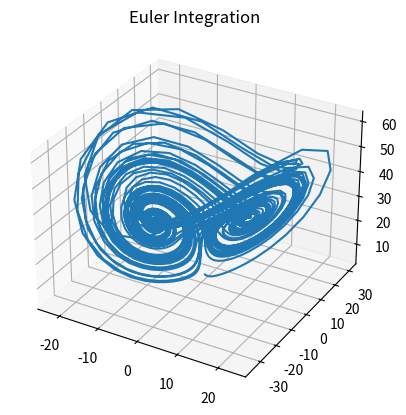
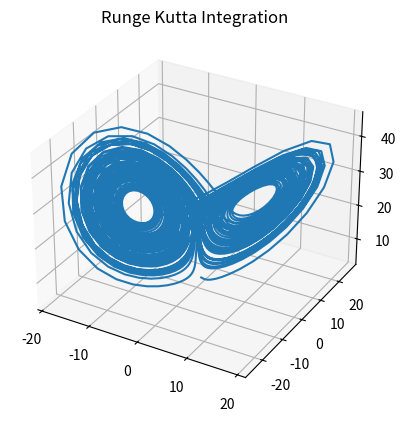
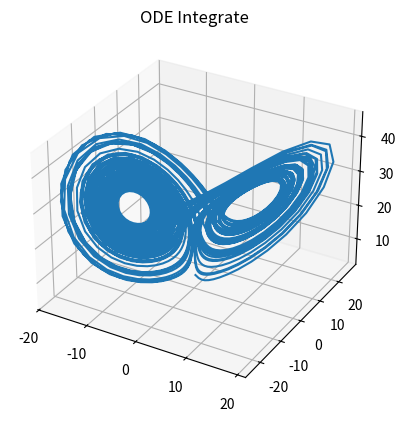
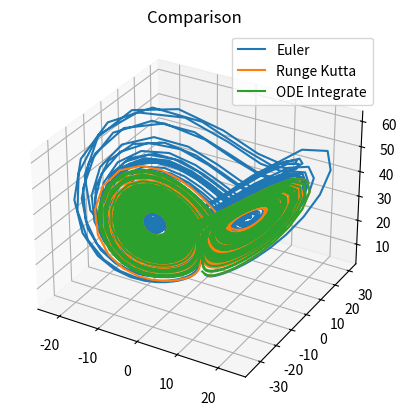

Python code for these plots, in order:
import numpy as np
import matplotlib.pyplot as plt
from mpl_toolkits.mplot3d import Axes3D
from scipy.integrate import odeint
# [redacted]

def LorenzAttractor(t, X):
	"""
	Computes the force at a time t and a position X
	t: the current time. In this case, the function is constant in t
	X: the position as [x, y, z] array
	"""
	force = np.zeros((3))
	sigma = 10
	p = 28
	beta = 8/3

	force[0] = sigma * (X[1] - X[0])
	force[1] = X[0] * (p - X[2]) - X[1]
	force[2] = X[0] * X[1] - beta * X[2]

	return force

def Euler(f, y0, stepsize, steps):
	"""
	Compute positions using the Euler integration scheme.
	f:			The function that is being integrated
	y0:			The start position
	stepsize:	Delta for each step
	steps:		Amount of integration steps
	"""
	path = np.zeros((3, steps))
	pos = y0
	for t in range(steps):
		force = f(t, pos)
		pos += stepsize * force
		path[0][t] = pos[0]
		path[1][t] = pos[1]
		path[2][t] = pos[2]

	return path

def RungeKutta4thOrder(f, y0, stepsize, steps):
	"""
	Compute positions using the Runge-Kutta 4th Order integration scheme.
	f:			The function that is being integrated
	y0:			The start position
	stepsize:	Delta for each step
	steps:		Amount of integration steps
	"""
	path = np.zeros((3, steps))
	#Starting Position
	pos = y0

	for t in range(steps):
		h0 = f(t, pos)
		h1 = f(t, pos + h0*stepsize/2)
		h2 = f(t, pos + h1*stepsize/2)
		h3 = f(t, pos + stepsize * h2)
		pos += stepsize * 1/6 * (h0 + 2*h1 + 2*h2 + h3)
		path[0][t] = pos[0]
		path[1][t] = pos[1]
		path[2][t] = pos[2]
	return path


# Compute Values
y0 = [-1, 3, 4]
euler = Euler(LorenzAttractor, y0, 0.025, 3000)
rungekutta = RungeKutta4thOrder(LorenzAttractor, y0, 0.025, 3000)
ref = odeint(lambda y, t : LorenzAttractor(t, y), y0, np.arange(0, 0.025*3000, 0.025)).T


# Plot Everything
plt.figure()
ax = plt.gcf().add_subplot(111, projection='3d')
ax.set_title("Euler Integration")
ax.plot(euler[0, :], euler[1, :], euler[2, :])

plt.figure()
ax = plt.gcf().add_subplot(111, projection='3d')
ax.set_title("Runge Kutta Integration")
ax.plot(rungekutta[0, :], rungekutta[1, :], rungekutta[2, :])

plt.figure()
ax = plt.gcf().add_subplot(111, projection='3d')
ax.set_title("ODE Integrate")
ax.plot(ref[0, :], ref[1, :], ref[2, :])

plt.figure()
ax = plt.gcf().add_subplot(111, projection='3d')
ax.set_title("Comparison")
ax.plot(euler[0, :], euler[1, :], euler[2, :], label="Euler")
ax.plot(rungekutta[0, :], rungekutta[1, :], rungekutta[2, :], label="Runge Kutta")
ax.plot(ref[0, :], ref[1, :], ref[2, :], label="ODE Integrate")
plt.legend()

plt.show()
